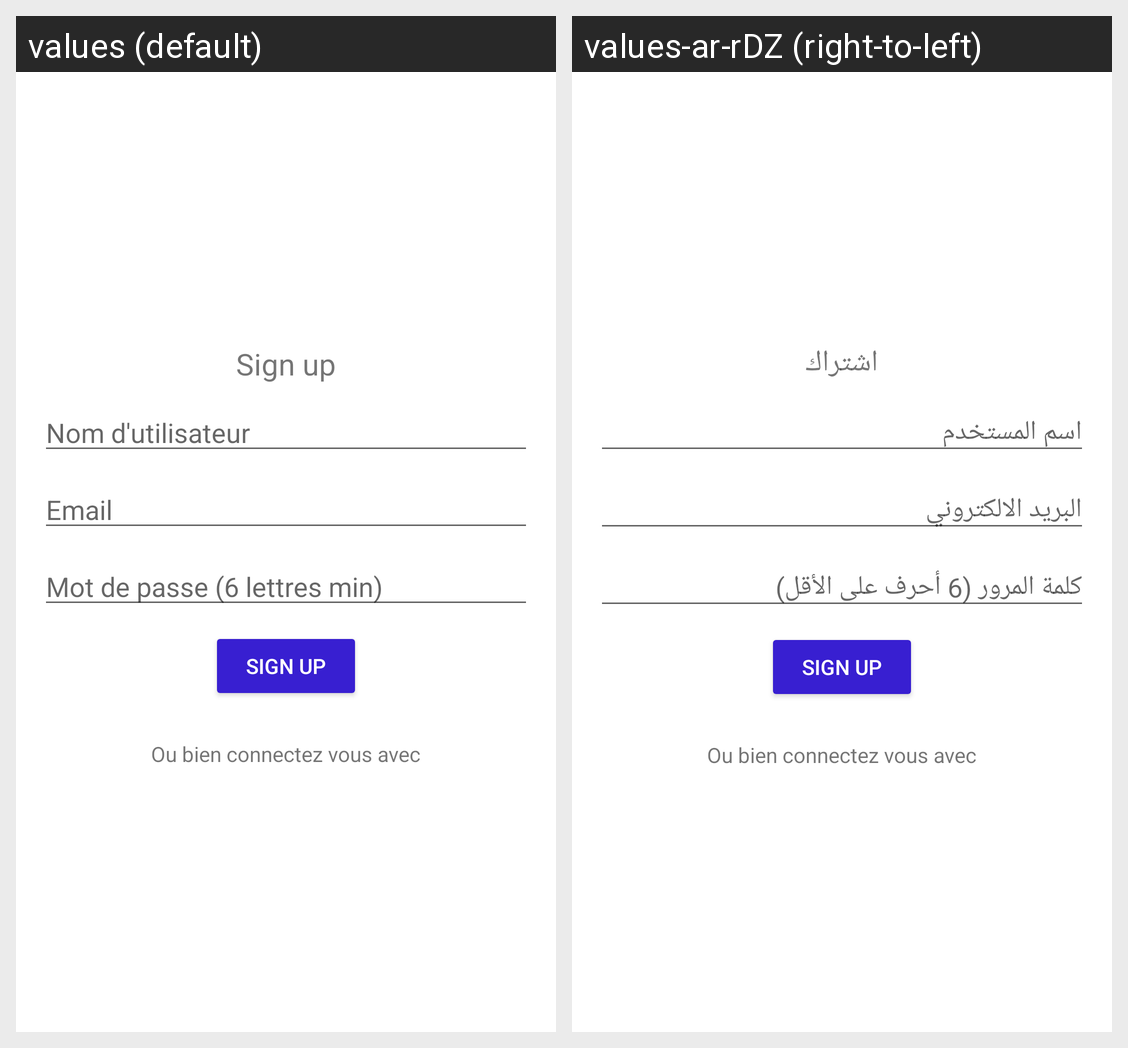

For this localized Android screen grid, give each drawn string resource with its value in every locale shown.
Android screen res/layout/activity_sign_up.xml rendered under 2 locales, left to right: values (default), values-ar-rDZ (right-to-left). Device: Nexus 5 (rendered at 1080×1920; each locale shown at half size, 540×960, under a caption strip naming it); theme AppTheme.
Strings drawn on this screen, with the default value and each locale's value (text and hints the layout hard-codes, and strings that could not be matched under every locale, appear in the picture but are not listed):

sign_up
  values: Sign up
  values-ar-rDZ: اشتراك

enter_name
  values: Nom d'utilisateur
  values-ar-rDZ: اسم المستخدم

enter_email
  values: Email
  values-ar-rDZ: البريد الالكتروني

enter_password
  values: Mot de passe (6 lettres min)
  values-ar-rDZ: كلمة المرور (6 أحرف على الأقل)
